The GitHub repository yiminghuang47/chess-recognition contains a labelled image folder "chess_pieces" with 13 categories: black bishop, black king, black knight, black pawn, black queen, black rook, empty square, white bishop, white king, white knight, white pawn, white queen, white rook. Examples follow, each with its label.

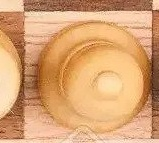
Label: white bishop

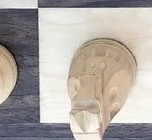
Label: white knight

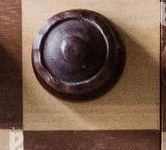
Label: black queen

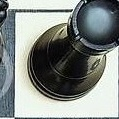
Label: black rook

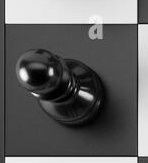
Label: black pawn

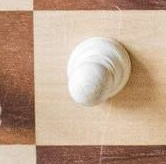
Label: white pawn
